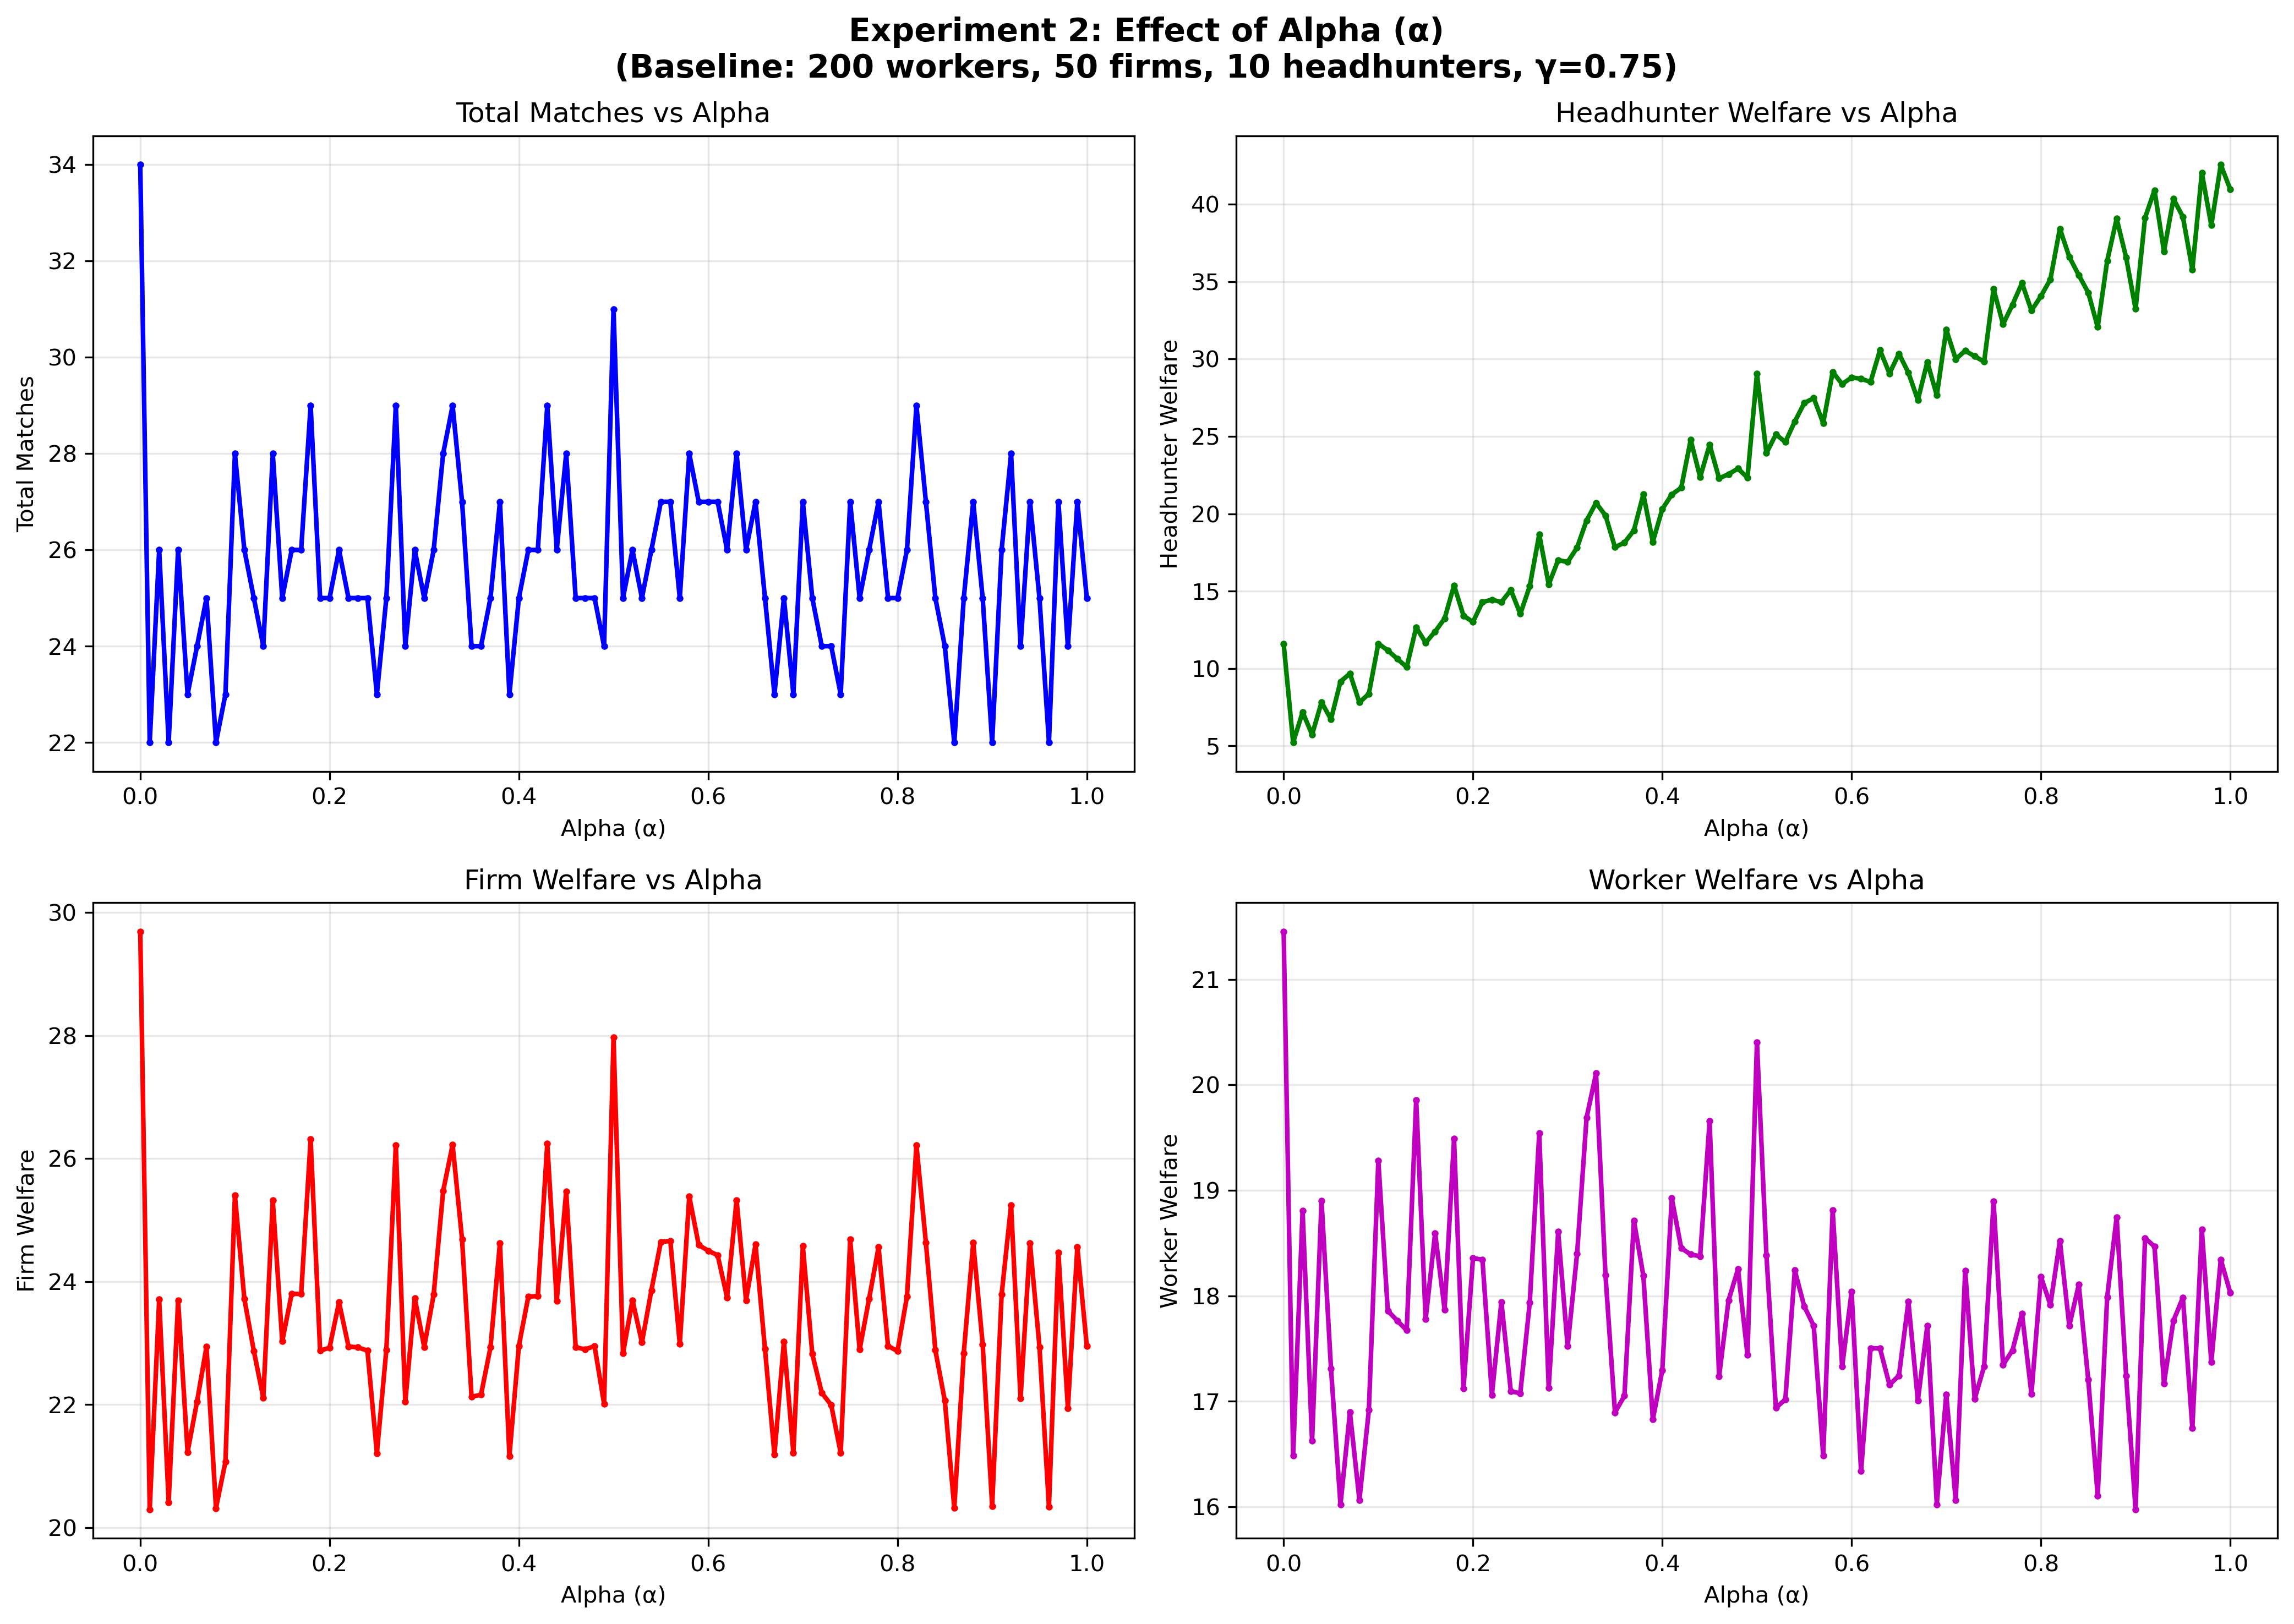

Data behind this chart, as committed beside it:
alpha, total_matches, headhunter_welfare, firm_welfare, worker_welfare, match_welfare, avg_worker_rank_diff, avg_firm_rank_diff
0.0, 34, 11.59, 29.69, 21.45, 51.14, 17.94, 17.94
0.01, 22, 5.216, 20.3, 16.48, 36.78, 8.227, 8.227
0.02, 26, 7.181, 23.71, 18.81, 42.52, 9.346, 9.346
0.03, 22, 5.726, 20.41, 16.62, 37.04, 7.0, 7.0
0.04, 26, 7.817, 23.69, 18.9, 42.59, 7.962, 7.962
0.05, 23, 6.717, 21.23, 17.31, 38.54, 7.913, 7.913
0.06, 24, 9.151, 22.05, 16.02, 38.07, 9.25, 9.25
0.07, 25, 9.672, 22.94, 16.89, 39.84, 8.36, 8.36
0.08, 22, 7.802, 20.32, 16.06, 36.38, 7.818, 7.818
0.09, 23, 8.366, 21.07, 16.92, 37.99, 10.61, 10.61
0.1, 28, 11.61, 25.4, 19.28, 44.68, 8.571, 8.571
0.11, 26, 11.17, 23.72, 17.86, 41.58, 9.923, 9.923
0.12, 25, 10.62, 22.87, 17.76, 40.64, 10.08, 10.08
0.13, 24, 10.09, 22.11, 17.67, 39.78, 7.917, 7.917
0.14, 28, 12.65, 25.32, 19.86, 45.18, 12.11, 12.11
0.15, 25, 11.66, 23.03, 17.78, 40.81, 7.28, 7.28
0.16, 26, 12.39, 23.8, 18.59, 42.4, 10.42, 10.42
0.17, 26, 13.22, 23.8, 17.87, 41.67, 9.538, 9.538
0.18, 29, 15.37, 26.31, 19.49, 45.8, 7.241, 7.241
0.19, 25, 13.41, 22.88, 17.12, 40, 9.48, 9.48
0.2, 25, 13.01, 22.93, 18.36, 41.28, 9.64, 9.64
0.21, 26, 14.29, 23.67, 18.34, 42.01, 7.115, 7.115
0.22, 25, 14.45, 22.95, 17.06, 40.01, 11.08, 11.08
0.23, 25, 14.29, 22.93, 17.94, 40.87, 10.68, 10.68
0.24, 25, 15.07, 22.88, 17.09, 39.97, 9.04, 9.04
0.25, 23, 13.53, 21.21, 17.08, 38.29, 6.522, 6.522
0.26, 25, 15.32, 22.89, 17.94, 40.83, 7.04, 7.04
0.27, 29, 18.66, 26.22, 19.54, 45.76, 11.0, 11.0
0.28, 24, 15.43, 22.04, 17.13, 39.17, 7.167, 7.167
0.29, 26, 17.01, 23.73, 18.61, 42.34, 8.192, 8.192
0.3, 25, 16.88, 22.94, 17.52, 40.46, 11.0, 11.0
0.31, 26, 17.82, 23.79, 18.4, 42.19, 9.0, 9.0
0.32, 28, 19.57, 25.47, 19.69, 45.16, 8.357, 8.357
0.33, 29, 20.7, 26.22, 20.11, 46.33, 9.276, 9.276
0.34, 27, 19.89, 24.68, 18.19, 42.88, 8.63, 8.63
0.35, 24, 17.84, 22.13, 16.89, 39.02, 7.708, 7.708
0.36, 24, 18.13, 22.16, 17.05, 39.21, 8.292, 8.292
0.37, 25, 18.93, 22.93, 18.71, 41.64, 6.4, 6.4
0.38, 27, 21.26, 24.63, 18.19, 42.82, 10.59, 10.59
0.39, 23, 18.19, 21.16, 16.83, 37.99, 9.174, 9.174
0.4, 25, 20.3, 22.96, 17.29, 40.25, 10.8, 10.8
0.41, 26, 21.24, 23.76, 18.92, 42.68, 7.923, 7.923
0.42, 26, 21.68, 23.76, 18.45, 42.22, 8.885, 8.885
0.43, 29, 24.77, 26.24, 18.39, 44.64, 10.48, 10.48
0.44, 26, 22.37, 23.69, 18.37, 42.06, 8.077, 8.077
0.45, 28, 24.46, 25.47, 19.66, 45.13, 7.393, 7.393
0.46, 25, 22.29, 22.93, 17.23, 40.17, 9.0, 9.0
0.47, 25, 22.56, 22.9, 17.96, 40.86, 5.84, 5.84
0.48, 25, 22.92, 22.95, 18.25, 41.2, 8.0, 8.0
0.49, 24, 22.33, 22.01, 17.44, 39.45, 6.5, 6.5
0.5, 31, 29.05, 27.97, 20.41, 48.38, 7.968, 7.968
0.51, 25, 23.92, 22.83, 18.39, 41.22, 7.8, 7.8
0.52, 26, 25.13, 23.7, 16.94, 40.63, 9.308, 9.308
0.53, 25, 24.64, 23.01, 17.02, 40.03, 10.84, 10.84
0.54, 26, 25.97, 23.86, 18.24, 42.1, 8.115, 8.115
0.55, 27, 27.15, 24.65, 17.9, 42.55, 6.778, 6.778
0.56, 27, 27.48, 24.66, 17.71, 42.37, 9.185, 9.185
0.57, 25, 25.86, 22.99, 16.48, 39.47, 10.04, 10.04
0.58, 28, 29.16, 25.39, 18.81, 44.2, 9.143, 9.143
0.59, 27, 28.39, 24.59, 17.33, 41.92, 10.07, 10.07
... 41 more rows
